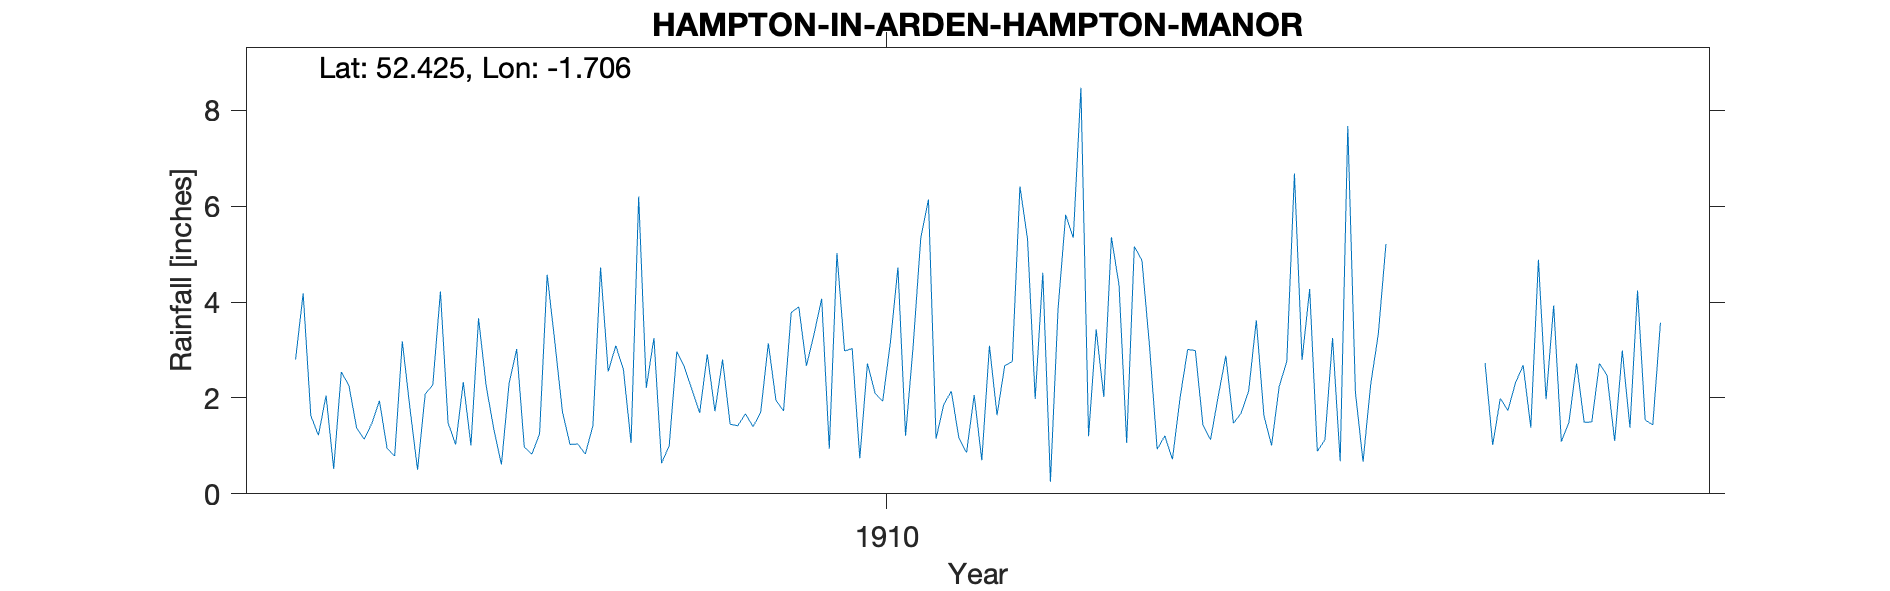

The file beside this chart, header and first rows:
HAMPTON-IN-ARDEN HAMPTON MANOR, , , , , , , , , , , , , , , , , , , , 
Grid ref, SP201808, Long, -1.706, Lat, 52.42, Elevation, 345, ft, , , , , , , , , , , , 
Station no, RR4693, , , , , , , , , , , , , , , , , , , 
, 1900, 1901, 1902, 1903, 1904, 1905, 1906, 1907, 1908, 1909, 1910, 1911, 1912, 1913, 1914, 1915, 1916, 1917, 1918, 1919
January, , , , , 2.8, 0.95, 3.66, 1.03, 0.64, 1.4, 2.98, 1.15, 5.31, 4.35, 1.13, 2.79, , 2.73, 2.72, 
February, , , , , 4.18, 0.79, 2.25, 1.04, 1, 1.7, 3.03, 1.86, 1.98, 1.06, 2.03, 4.27, , 1.02, 1.49, 
March, , , , , 1.63, 3.18, 1.35, 0.83, 2.97, 3.14, 0.74, 2.14, 4.61, 5.16, 2.88, 0.89, , 1.99, 1.5, 
April, , , , , 1.22, 1.79, 0.61, 1.42, 2.64, 1.95, 2.72, 1.16, 0.25, 4.87, 1.47, 1.13, , 1.74, 2.72, 
May, , , , , 2.05, 0.5, 2.3, 4.72, 2.17, 1.73, 2.1, 0.86, 3.86, 3.07, 1.68, 3.25, , 2.32, 2.47, 
June, , , , , 0.52, 2.08, 3.02, 2.55, 1.69, 3.78, 1.93, 2.06, 5.82, 0.93, 2.15, 0.68, , 2.68, 1.1, 
July, , , , , 2.54, 2.27, 0.97, 3.09, 2.91, 3.9, 3.14, 0.7, 5.34, 1.21, 3.62, 7.67, , 1.38, 2.99, 
August, , , , , 2.26, 4.22, 0.83, 2.59, 1.72, 2.67, 4.72, 3.09, 8.47, 0.72, 1.63, 2.11, , 4.88, 1.38, 
September, , , , , 1.38, 1.48, 1.25, 1.06, 2.8, 3.33, 1.21, 1.64, 1.2, 2, 1.01, 0.67, , 1.97, 4.24, 
October, , , , , 1.14, 1.03, 4.57, 6.2, 1.45, 4.07, 3.09, 2.67, 3.43, 3.01, 2.24, 2.28, , 3.93, 1.54, 
November, , , , , 1.47, 2.33, 3.17, 2.21, 1.42, 0.94, 5.34, 2.76, 2.02, 2.99, 2.76, 3.33, , 1.09, 1.44, 
December, , , , , 1.94, 1.01, 1.71, 3.25, 1.67, 5.02, 6.14, 6.41, 5.35, 1.43, 6.68, 5.21, , 1.49, 3.57, 
Total, , , , , 23.13, 21.63, 25.69, 29.99, 23.08, 33.63, 37.14, 26.5, 47.64, 30.8, 29.28, 34.28, , 27.22, 27.16, 
